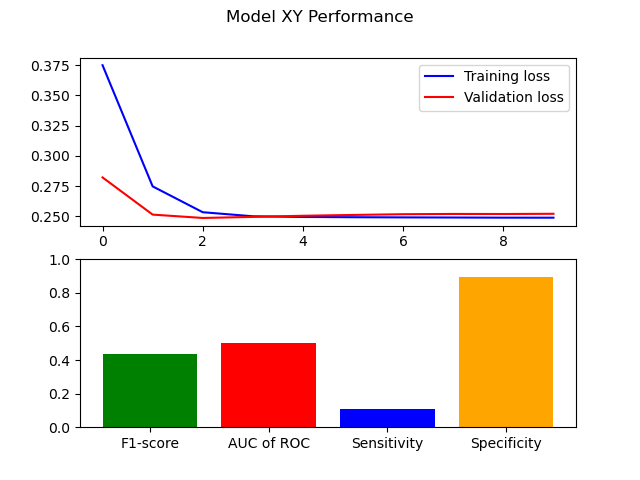

Source data for this figure (header and first rows):
F1-score, 0.436341845148089
AUC of ROC, 0.4997
Sensitivity, 0.1059
Specificity, 0.8935
